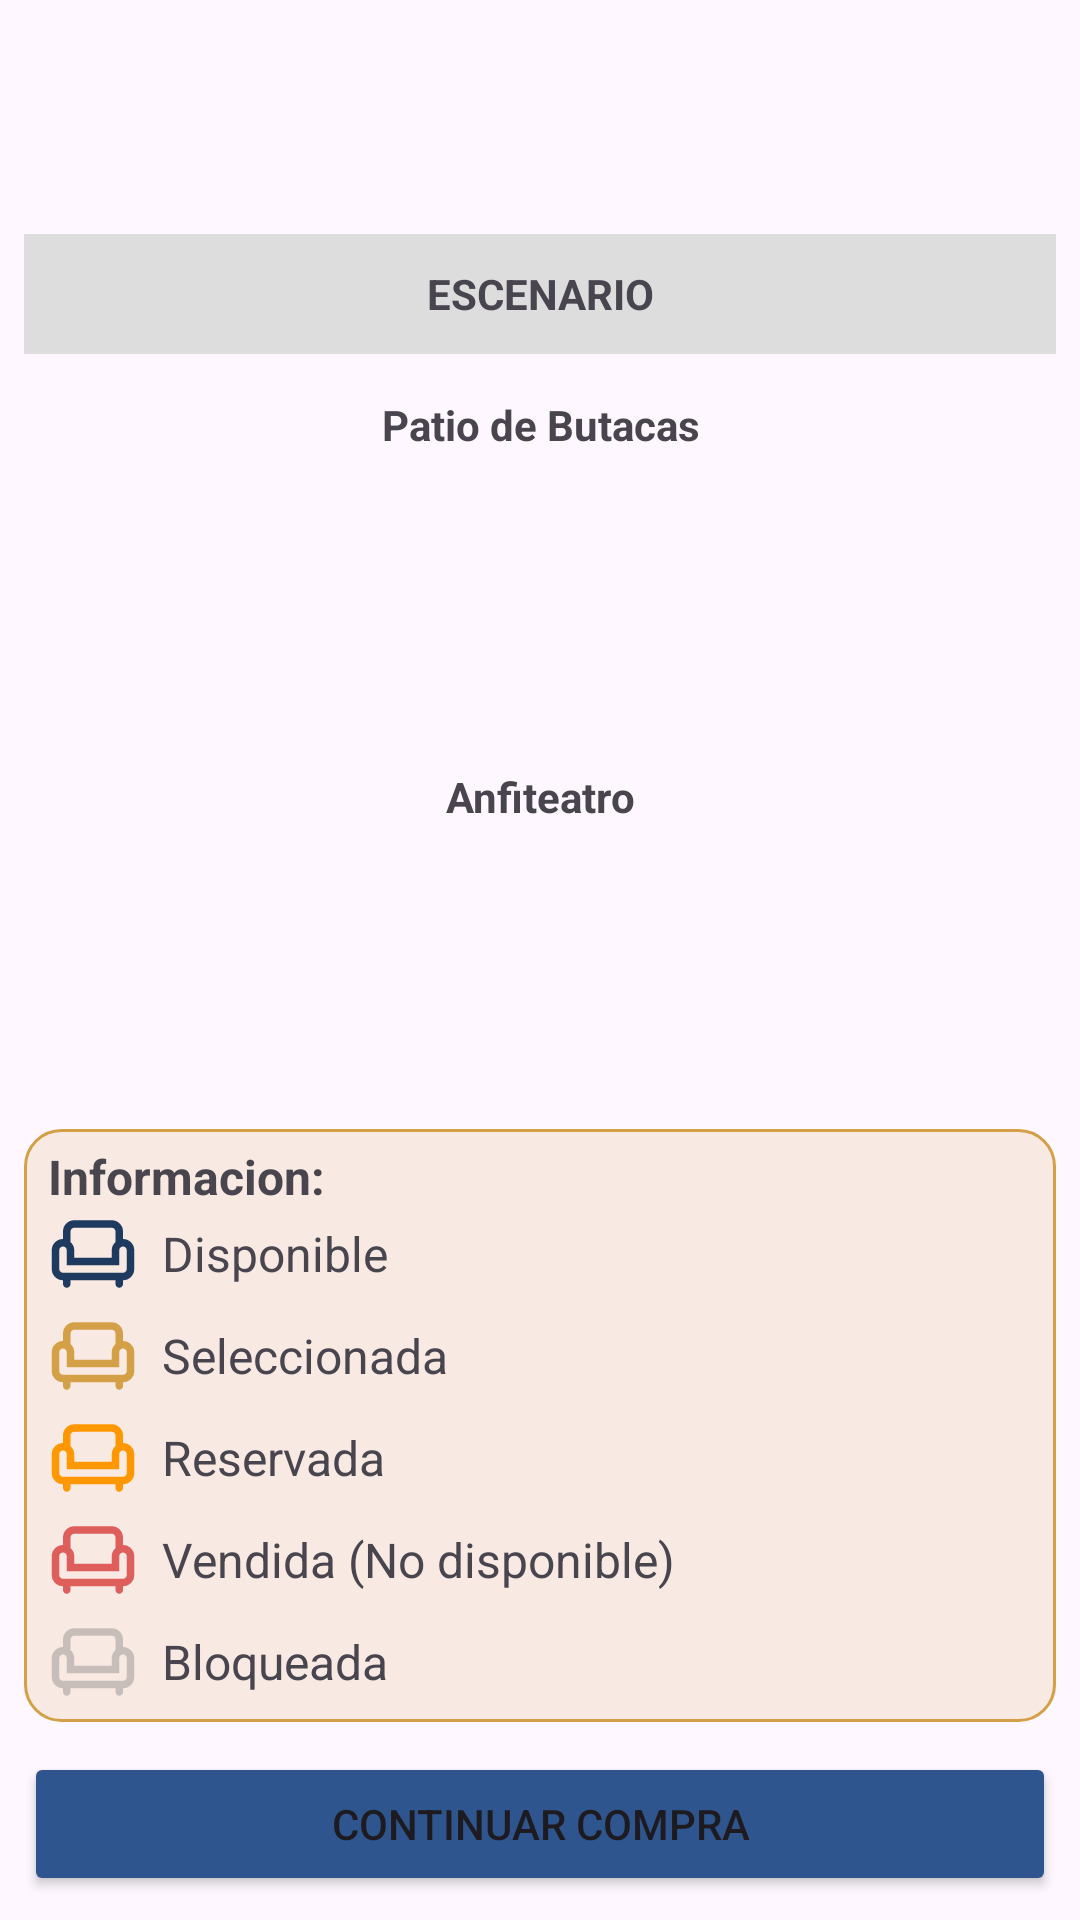

Layout XML and referenced resources for this Android screen:
<!-- AndroidManifest.xml: application theme Theme.AuditorioEstelar -->
<!-- res/layout/fragment_butacas.xml -->
<?xml version="1.0" encoding="utf-8"?>
<LinearLayout xmlns:android="http://schemas.android.com/apk/res/android"
    android:layout_width="match_parent"
    android:layout_height="match_parent"
    xmlns:app="http://schemas.android.com/apk/res-auto"
    android:orientation="vertical"
    android:padding="8dp">

    
    <TextView
        android:layout_width="match_parent"
        android:layout_height="40dp"
        android:text="ESCENARIO"
        android:gravity="center"
        android:textStyle="bold"
        android:background="#DDDDDD"
        android:layout_marginBottom="6dp"
        android:layout_marginTop="70dp"
        />

    
    <TextView
        android:layout_width="match_parent"
        android:layout_height="wrap_content"
        android:text="Patio de Butacas"
        android:gravity="center"
        android:textStyle="bold"
        android:layout_marginTop="8dp"
        android:layout_marginBottom="4dp"/>

    <androidx.recyclerview.widget.RecyclerView
        android:id="@+id/recyclerPatio"
        android:layout_width="match_parent"
        android:layout_height="0dp"
        android:layout_weight="1"
        android:clipToPadding="false"
        android:padding="8dp"/>

    
    <TextView
        android:layout_width="match_parent"
        android:layout_height="wrap_content"
        android:text="Anfiteatro"
        android:textStyle="bold"
        android:layout_marginTop="8dp"
        android:layout_marginBottom="8dp"
        android:gravity="center"/>

    <androidx.recyclerview.widget.RecyclerView
        android:id="@+id/recyclerAnfiteatro"
        android:layout_width="match_parent"
        android:layout_height="0dp"
        android:layout_weight="1"
        android:clipToPadding="false"
        android:padding="4dp"/>

    <LinearLayout
        android:layout_width="match_parent"
        android:layout_height="wrap_content"
        android:layout_gravity=""
        android:background="@drawable/bg_dorado_redondeado"
        android:orientation="vertical"
        android:padding="0dp">
        <TextView
            android:layout_width="wrap_content"
            android:layout_height="wrap_content"
            android:layout_marginStart="8dp"
            android:layout_marginTop="5sp"
            android:text="Informacion:"

            android:textStyle="bold"
            android:textSize="16sp" />

        <LinearLayout
            android:layout_width="wrap_content"
            android:layout_height="wrap_content"
            android:layout_marginBottom="4dp"
            android:gravity="center_vertical"
            android:orientation="horizontal"
            android:layout_marginStart="8dp">

            <ImageView
                android:layout_width="30dp"
                android:layout_height="30dp"
                android:src="@drawable/ic_asiento"
                app:tint="@color/azul_primario" />

            <TextView
                android:layout_width="wrap_content"
                android:layout_height="wrap_content"
                android:layout_marginStart="8dp"
                android:text="Disponible"
                android:textSize="16sp" />
        </LinearLayout>
        <LinearLayout
            android:layout_width="wrap_content"
            android:layout_height="wrap_content"
            android:layout_marginBottom="4dp"
            android:gravity="center_vertical"
            android:orientation="horizontal"
            android:layout_marginStart="8dp">

            <ImageView
                android:layout_width="30dp"
                android:layout_height="30dp"
                android:src="@drawable/ic_asiento"
                app:tint="@color/dorado_primario" />

            <TextView
                android:layout_width="wrap_content"
                android:layout_height="wrap_content"
                android:layout_marginStart="8dp"
                android:text="Seleccionada"
                android:textSize="16sp" />
        </LinearLayout>
        <LinearLayout
            android:layout_width="wrap_content"
            android:layout_height="wrap_content"
            android:layout_marginBottom="4dp"
            android:gravity="center_vertical"
            android:orientation="horizontal"
            android:layout_marginStart="8dp">

            <ImageView
                android:layout_width="30dp"
                android:layout_height="30dp"
                android:src="@drawable/ic_asiento"
                app:tint="@color/naranja_reserva"/>

            <TextView
                android:layout_width="wrap_content"
                android:layout_height="wrap_content"
                android:layout_marginStart="8dp"
                android:text="Reservada"
                android:textSize="16sp" />
        </LinearLayout>

        <LinearLayout
            android:layout_width="wrap_content"
            android:layout_height="wrap_content"
            android:layout_marginBottom="4dp"
            android:gravity="center_vertical"
            android:orientation="horizontal"
            android:layout_marginStart="8dp">

            <ImageView
                android:layout_width="30dp"
                android:layout_height="30dp"
                android:alpha="0.6"
                android:src="@drawable/ic_asiento"
                app:tint="@android:color/holo_red_dark" />

            <TextView
                android:layout_width="wrap_content"
                android:layout_height="wrap_content"
                android:layout_marginStart="8dp"
                android:text="Vendida (No disponible)"
                android:textSize="16sp" />
        </LinearLayout>


        

        <LinearLayout
            android:layout_width="wrap_content"
            android:layout_height="wrap_content"
            android:gravity="center_vertical"
            android:orientation="horizontal"
            android:layout_marginStart="8dp"
            android:layout_marginBottom="5sp" >

            <ImageView
                android:layout_width="30dp"
                android:layout_height="30dp"
                android:alpha="0.3"
                android:src="@drawable/ic_asiento"
                app:tint="#565656" />

            <TextView
                android:layout_width="wrap_content"
                android:layout_height="wrap_content"
                android:layout_marginStart="8dp"
                android:text="Bloqueada"
                android:textSize="16sp" />
        </LinearLayout>

    </LinearLayout>

    

    <Button
        android:id="@+id/btnContinuarCompra"
        android:layout_width="match_parent"
        android:layout_height="wrap_content"
        android:layout_marginTop="10dp"
        android:text="Continuar compra"
        android:backgroundTint="#2F558E"
        app:icon="@android:drawable/btn_star"
        />
</LinearLayout>
<!-- resources referenced by this layout -->
<resources>
  <color name="azul_primario">#1E3A5F</color>
  <color name="dorado_primario">#D4A047</color>
  <color name="naranja_reserva">#FF9800</color>
  <!-- drawable bg_dorado_redondeado (drawable) -->
  <?xml version="1.0" encoding="utf-8"?>
  <shape xmlns:android="http://schemas.android.com/apk/res/android">
  
      <solid android:color="@color/dorado_trasparente" />
  
      
      <corners android:radius="12dp" />
  
      
      <stroke
          android:width="1dp"
          android:color="#D4A047" />
  
  </shape>
  <!-- drawable ic_asiento (drawable) -->
  <vector xmlns:android="http://schemas.android.com/apk/res/android" android:height="24dp" android:tint="#1E3A5F" android:viewportHeight="960" android:viewportWidth="960" android:width="24dp">
        
      <path android:fillColor="@android:color/white" android:pathData="M200,840Q183,840 171.5,828.5Q160,817 160,800L160,760L160,760Q110,760 75,725Q40,690 40,640L40,440Q40,390 75,355Q110,320 160,320L160,320L160,240Q160,190 195,155Q230,120 280,120L680,120Q730,120 765,155Q800,190 800,240L800,320L800,320Q850,320 885,355Q920,390 920,440L920,640Q920,690 885,725Q850,760 800,760L800,760L800,800Q800,817 788.5,828.5Q777,840 760,840Q743,840 731.5,828.5Q720,817 720,800L720,760L240,760L240,800Q240,817 228.5,828.5Q217,840 200,840ZM160,680L800,680Q817,680 828.5,668.5Q840,657 840,640L840,440Q840,423 828.5,411.5Q817,400 800,400Q783,400 771.5,411.5Q760,423 760,440L760,600L200,600L200,440Q200,423 188.5,411.5Q177,400 160,400Q143,400 131.5,411.5Q120,423 120,440L120,640Q120,657 131.5,668.5Q143,680 160,680ZM280,520L680,520L680,440Q680,413 691,391Q702,369 720,352L720,240Q720,223 708.5,211.5Q697,200 680,200L280,200Q263,200 251.5,211.5Q240,223 240,240L240,352Q258,369 269,391Q280,413 280,440L280,520ZM480,520L480,520Q480,520 480,520Q480,520 480,520L480,520Q480,520 480,520Q480,520 480,520L480,520Q480,520 480,520Q480,520 480,520L480,520Q480,520 480,520Q480,520 480,520L480,520ZM480,680Q480,680 480,680Q480,680 480,680L480,680Q480,680 480,680Q480,680 480,680Q480,680 480,680Q480,680 480,680L480,680L480,680L480,680Q480,680 480,680Q480,680 480,680Q480,680 480,680Q480,680 480,680L480,680Q480,680 480,680Q480,680 480,680ZM480,600Q480,600 480,600Q480,600 480,600L480,600L480,600L480,600Q480,600 480,600Q480,600 480,600L480,600L480,600Q480,600 480,600Q480,600 480,600L480,600L480,600L480,600Q480,600 480,600Q480,600 480,600L480,600Z"/>
      
  </vector>
  <style name="Theme.AuditorioEstelar" parent="Base.Theme.AuditorioEstelar" />
  <color name="dorado_trasparente">#26D4A047</color>
  <style name="Base.Theme.AuditorioEstelar" parent="Theme.Material3.DayNight.NoActionBar">
          
          
      </style>
</resources>
